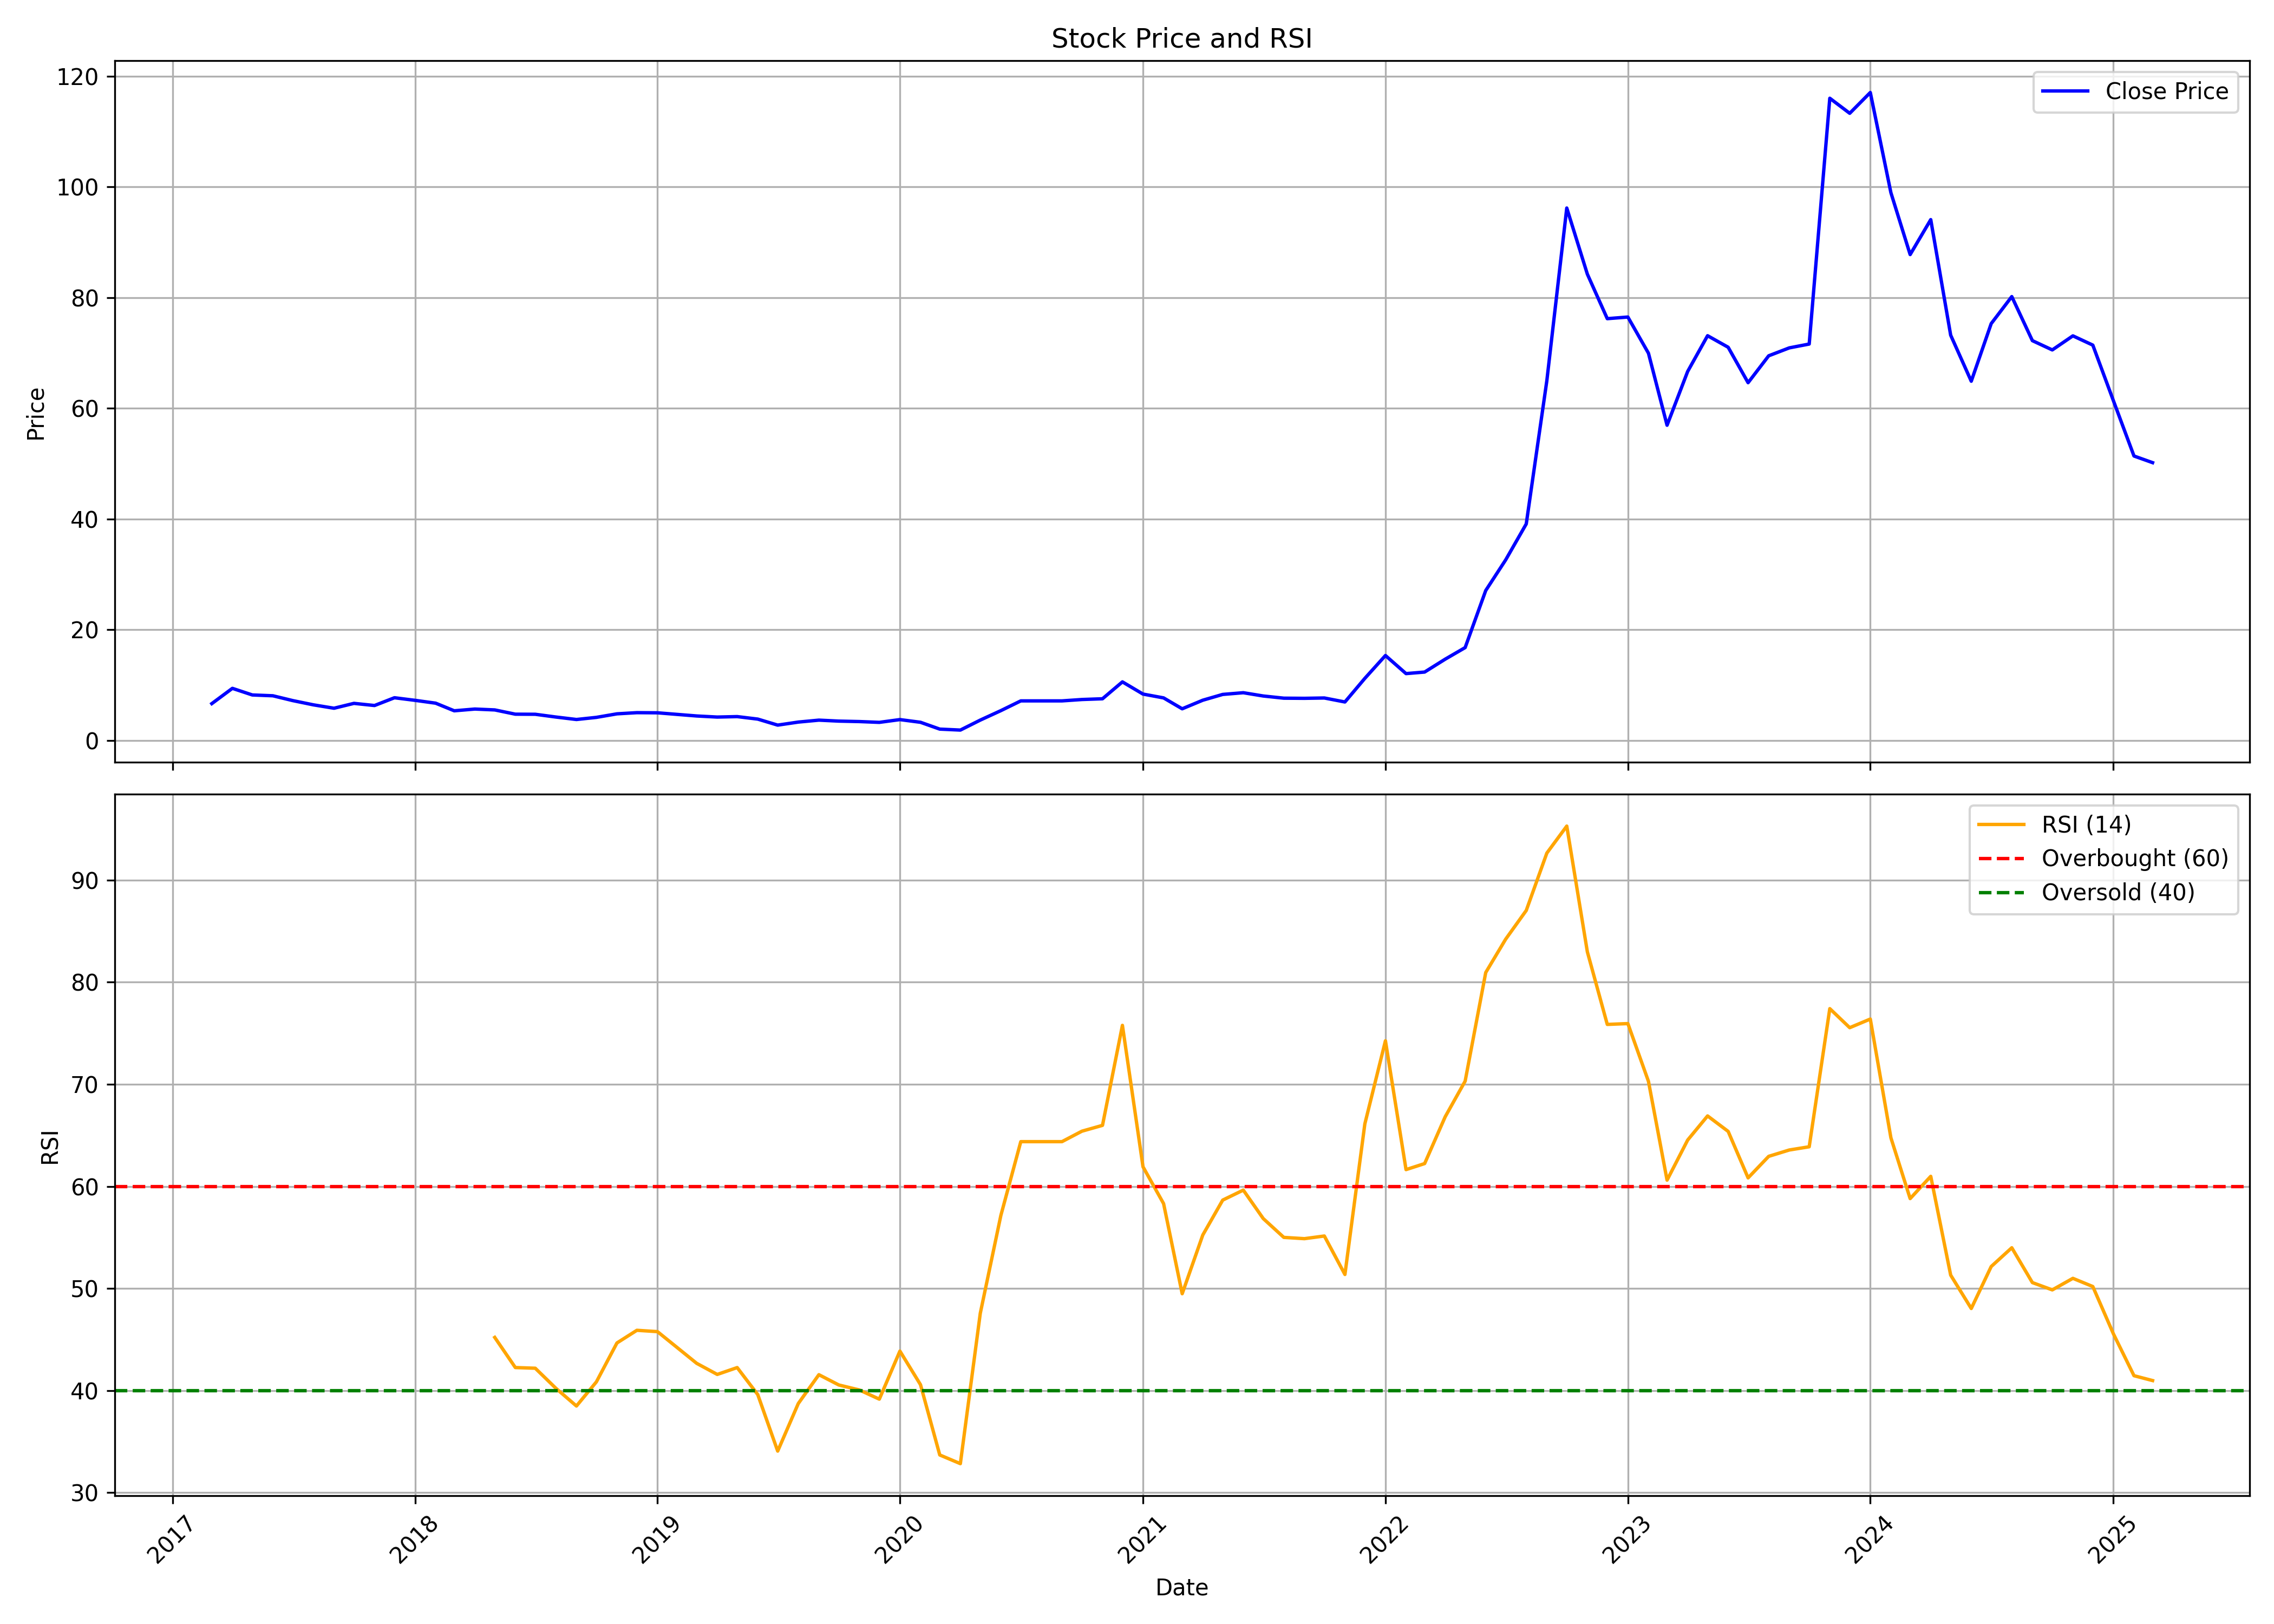

The file beside this chart, header and first rows:
, date, symbol, open, high, low, close, volume, rsi
0, 2017-03-01, GLOBAL, 5.933, 7.236, 5.639, 6.645, 3403000, 
1, 2017-04-01, GLOBAL, 6.887, 10.37, 6.887, 9.404, 4940500, 
2, 2017-05-01, GLOBAL, 9.404, 9.404, 7.829, 8.21, 2398500, 
3, 2017-06-01, GLOBAL, 8.568, 8.568, 7.613, 8.06, 1189000, 
4, 2017-07-01, GLOBAL, 8.289, 8.319, 7.044, 7.188, 861000, 
5, 2017-08-01, GLOBAL, 7.445, 7.83, 5.536, 6.423, 1107000, 
6, 2017-09-01, GLOBAL, 6.392, 6.714, 5.811, 5.811, 553500, 
7, 2017-10-01, GLOBAL, 5.811, 7.035, 5.2, 6.691, 1660500, 
8, 2017-11-01, GLOBAL, 6.729, 6.882, 6.002, 6.302, 1045500, 
9, 2017-12-01, GLOBAL, 6.483, 7.706, 6.483, 7.706, 594500, 
10, 2018-01-01, GLOBAL, 7.706, 7.706, 6.985, 7.237, 656000, 
11, 2018-02-01, GLOBAL, 7.237, 7.237, 5.573, 6.726, 430500, 
12, 2018-03-01, GLOBAL, 6.726, 6.726, 5.349, 5.349, 1066000, 
13, 2018-04-01, GLOBAL, 5.506, 5.978, 5.506, 5.664, 287000, 
14, 2018-05-01, GLOBAL, 5.664, 5.664, 5.192, 5.506, 594500, 45.2
15, 2018-06-01, GLOBAL, 5.349, 5.475, 4.723, 4.737, 492000, 42.25
16, 2018-07-01, GLOBAL, 4.737, 5.097, 4.72, 4.72, 369000, 42.18
17, 2018-08-01, GLOBAL, 4.8, 4.8, 4.16, 4.224, 430500, 40.22
18, 2018-09-01, GLOBAL, 4.224, 4.478, 3.616, 3.776, 553500, 38.48
19, 2018-10-01, GLOBAL, 3.776, 4.16, 3.424, 4.16, 410000, 40.84
20, 2018-11-01, GLOBAL, 4.32, 4.8, 4.32, 4.8, 574000, 44.66
21, 2018-12-01, GLOBAL, 5.019, 5.053, 4.986, 5.011, 574000, 45.9
22, 2019-01-01, GLOBAL, 5.011, 5.011, 4.986, 4.986, 123000, 45.76
23, 2019-02-01, GLOBAL, 4.986, 4.986, 3.975, 4.685, 205000, 44.13
24, 2019-03-01, GLOBAL, 4.685, 4.685, 3.614, 4.414, 143500, 42.66
25, 2019-04-01, GLOBAL, 4.414, 4.417, 3.965, 4.216, 266500, 41.57
26, 2019-05-01, GLOBAL, 4.216, 4.517, 3.948, 4.3, 594500, 42.24
27, 2019-06-01, GLOBAL, 4.3, 4.516, 3.249, 3.848, 779000, 39.59
28, 2019-07-01, GLOBAL, 3.848, 3.848, 2.543, 2.762, 1045500, 34.06
29, 2019-08-01, GLOBAL, 2.877, 4.008, 2.427, 3.311, 266500, 38.72
30, 2019-09-01, GLOBAL, 3.311, 4.029, 2.656, 3.659, 389500, 41.55
31, 2019-10-01, GLOBAL, 4.146, 4.566, 3.292, 3.485, 348500, 40.54
32, 2019-11-01, GLOBAL, 3.485, 3.921, 2.372, 3.403, 287000, 40.05
33, 2019-12-01, GLOBAL, 3.673, 4.403, 2.676, 3.259, 574000, 39.15
34, 2020-01-01, GLOBAL, 3.259, 4.021, 2.9, 3.759, 123000, 43.86
35, 2020-02-01, GLOBAL, 3.759, 3.759, 3.272, 3.272, 61500, 40.57
36, 2020-03-01, GLOBAL, 3.047, 3.197, 1.55, 2.04, 676500, 33.68
37, 2020-04-01, GLOBAL, 2.04, 2.04, 1.693, 1.866, 451000, 32.83
38, 2020-05-01, GLOBAL, 1.866, 3.669, 1.866, 3.669, 779000, 47.56
39, 2020-06-01, GLOBAL, 3.852, 5.379, 3.462, 5.379, 1230000, 57.15
40, 2020-07-01, GLOBAL, 5.454, 8.087, 5.365, 7.139, 1886000, 64.38
41, 2020-08-01, GLOBAL, 7.139, 7.139, 7.139, 7.139, 0, 64.38
42, 2020-09-01, GLOBAL, 7.139, 7.139, 7.139, 7.139, 0, 64.38
43, 2020-10-01, GLOBAL, 7.597, 7.712, 6.64, 7.386, 881500, 65.4
44, 2020-11-01, GLOBAL, 7.555, 8.211, 7.521, 7.521, 348500, 65.97
45, 2020-12-01, GLOBAL, 7.521, 12.19, 7.521, 10.57, 4535115, 75.77
46, 2021-01-01, GLOBAL, 10.97, 11, 8.023, 8.369, 961095, 61.91
47, 2021-02-01, GLOBAL, 8.385, 8.849, 7.394, 7.677, 613775, 58.3
48, 2021-03-01, GLOBAL, 7.748, 8.165, 5.711, 5.711, 622885, 49.48
49, 2021-04-01, GLOBAL, 5.719, 7.386, 5.585, 7.26, 989565, 55.23
50, 2021-05-01, GLOBAL, 7.473, 8.708, 6.395, 8.306, 2629595, 58.65
51, 2021-06-01, GLOBAL, 9.353, 9.671, 8.185, 8.615, 2875640, 59.63
52, 2021-07-01, GLOBAL, 8.786, 8.838, 7.902, 8.022, 1083730, 56.84
53, 2021-08-01, GLOBAL, 8.4, 8.606, 6.983, 7.627, 670025, 55
54, 2021-09-01, GLOBAL, 7.704, 8.52, 6.966, 7.601, 607755, 54.87
55, 2021-10-01, GLOBAL, 7.975, 8.505, 6.95, 7.662, 1295235, 55.13
56, 2021-11-01, GLOBAL, 8.053, 8.149, 6.802, 6.941, 525150, 51.36
57, 2021-12-01, GLOBAL, 7.115, 12.15, 6.785, 11.21, 6555280, 66.12
58, 2022-01-01, GLOBAL, 11.88, 16.75, 10.9, 15.33, 5581625, 74.26
59, 2022-02-01, GLOBAL, 15.03, 15.72, 11.24, 12.07, 2343800, 61.64
... 37 more rows
